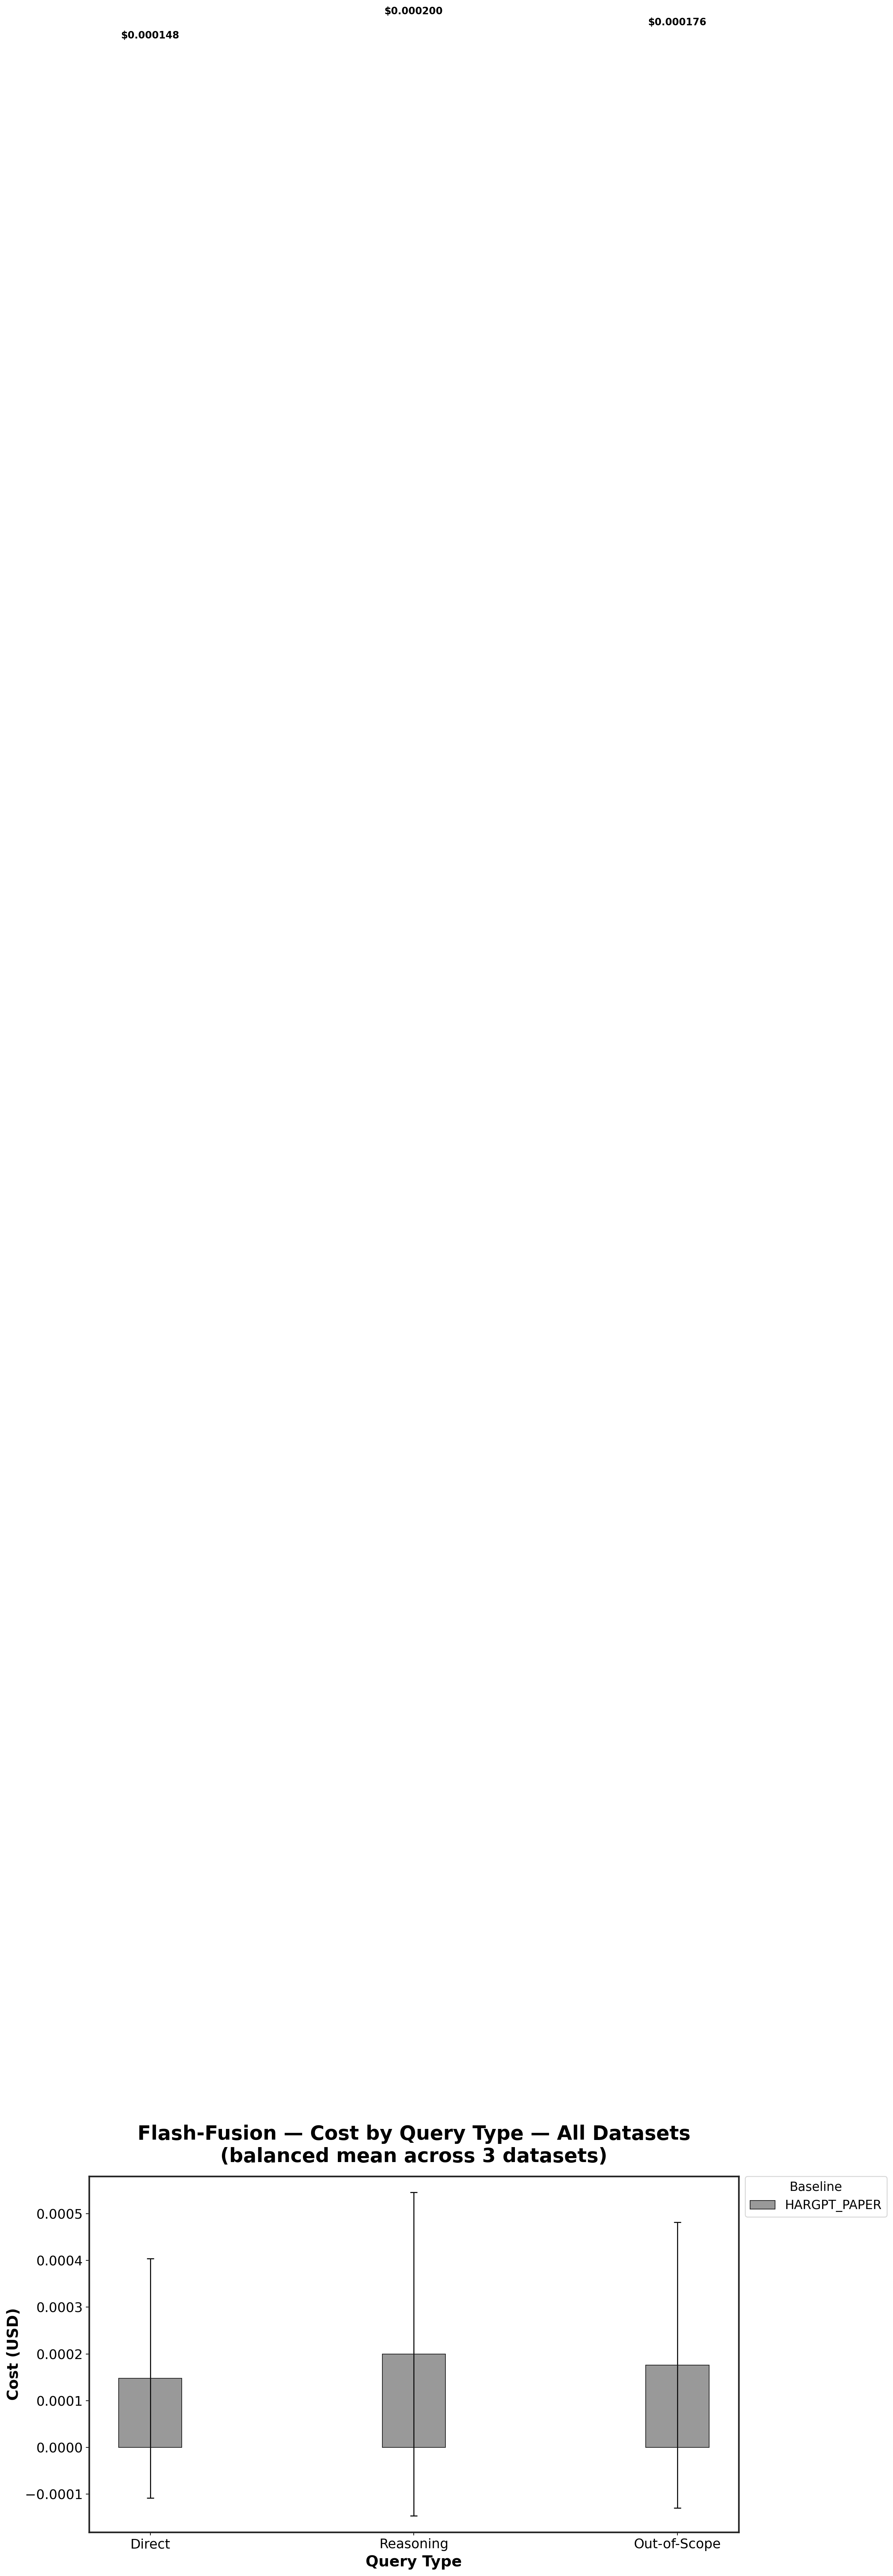

Values plotted in this chart, from the file beside it:
Baseline, Direct, Reasoning, Out-of-Scope
HARGPT_PAPER, 0.000148, 0.0001998, 0.0001763
